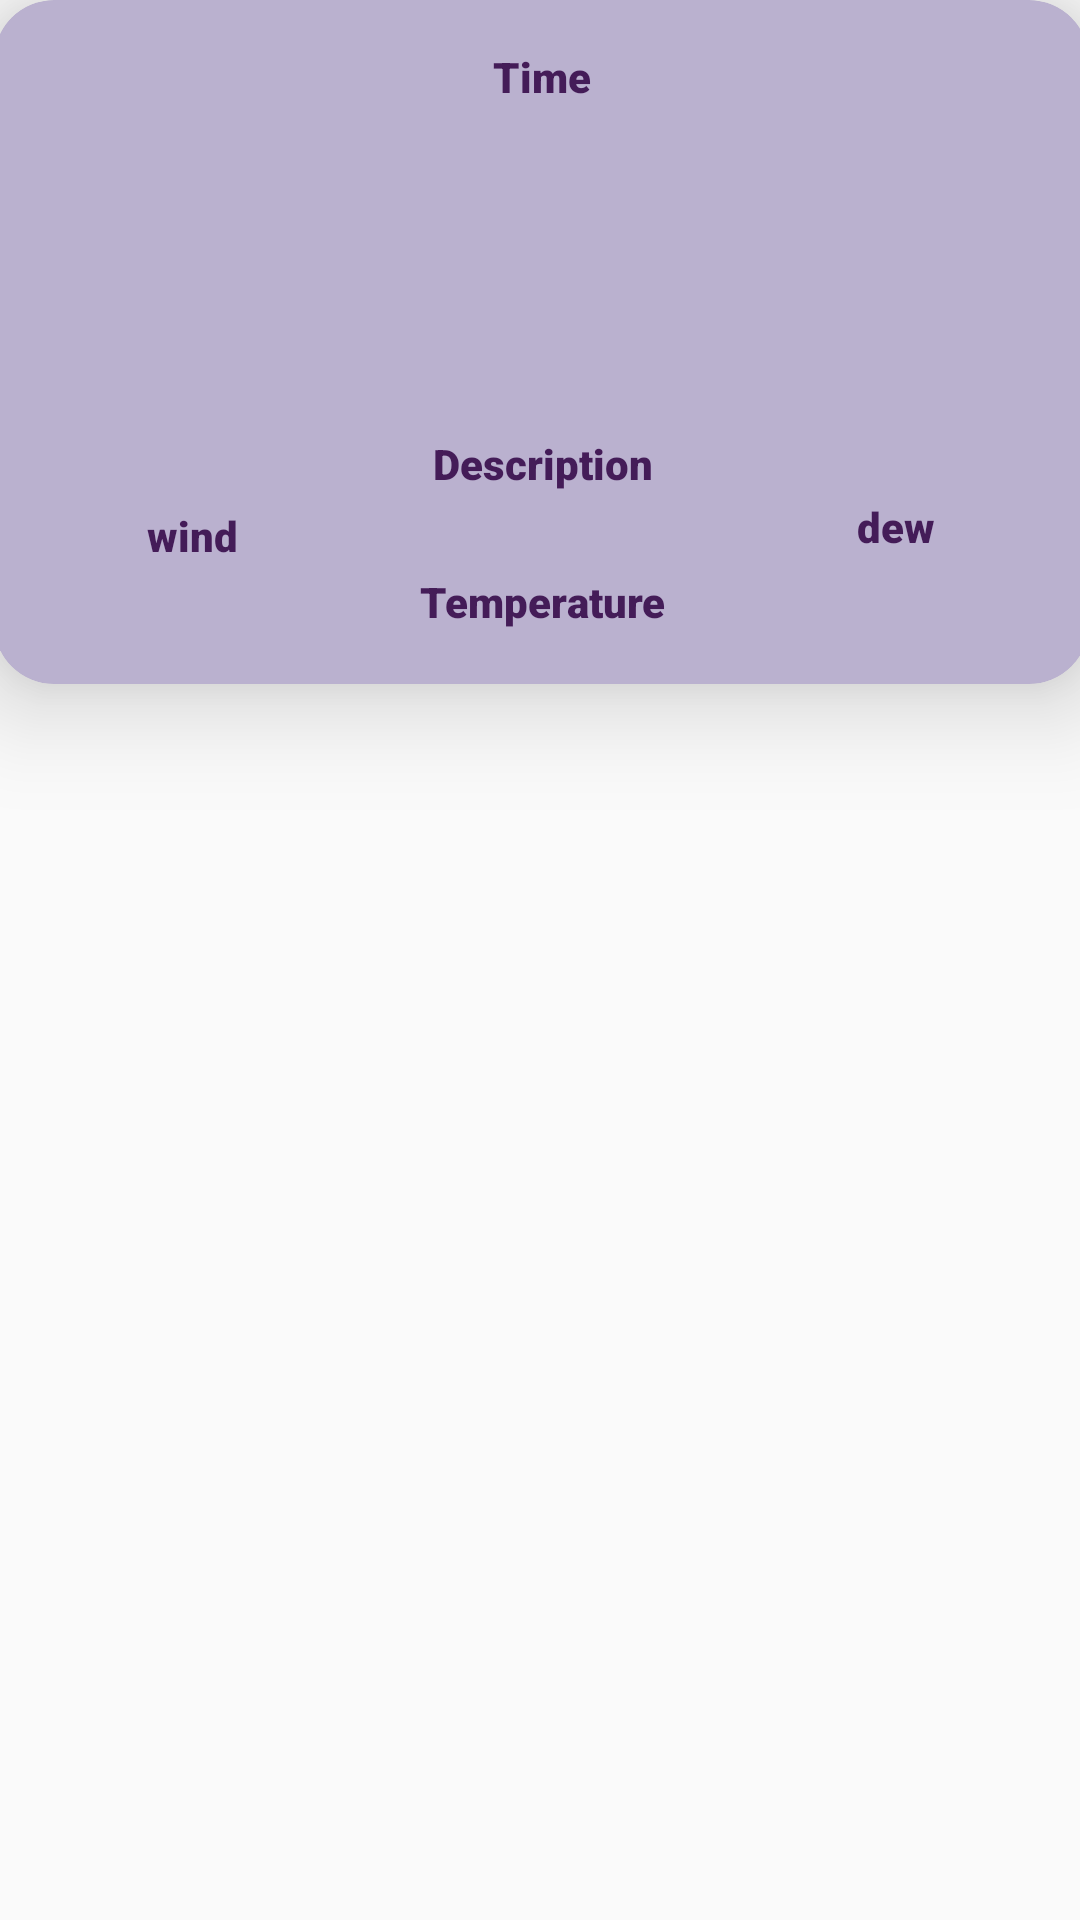

Produce the Android XML layout that renders to this screen, including the resource entries it uses.
<!-- AndroidManifest.xml: application theme AppTheme -->
<!-- res/layout/hours.xml -->
<?xml version="1.0" encoding="utf-8"?>
<androidx.constraintlayout.widget.ConstraintLayout xmlns:android="http://schemas.android.com/apk/res/android"
    xmlns:app="http://schemas.android.com/apk/res-auto"
    xmlns:tools="http://schemas.android.com/tools"
    android:layout_width="match_parent"
    android:layout_height="match_parent">

    <androidx.cardview.widget.CardView
        android:layout_width="365dp"
        android:layout_height="228dp"
        app:cardBackgroundColor="#BAB1CF"
        app:cardCornerRadius="20dp"
        app:cardElevation="20dp"
        app:layout_constraintEnd_toEndOf="parent"
        app:layout_constraintStart_toStartOf="parent"
        app:layout_constraintTop_toTopOf="parent">

        <androidx.constraintlayout.widget.ConstraintLayout
            android:layout_width="match_parent"
            android:layout_height="223dp">

            <TextView
                android:id="@+id/tv_hour"
                android:layout_width="wrap_content"
                android:layout_height="wrap_content"
                android:layout_marginTop="16dp"
                android:fontFamily="sans-serif-black"
                android:text="@string/Time"
                android:textColor="@color/light"
                app:layout_constraintEnd_toEndOf="parent"
                app:layout_constraintStart_toStartOf="parent"
                app:layout_constraintTop_toTopOf="parent" />

            <ImageView
                android:id="@+id/img_weather"
                android:layout_width="71dp"
                android:layout_height="57dp"
                android:layout_marginTop="23dp"
                app:layout_constraintEnd_toEndOf="@+id/tv_hour"
                app:layout_constraintStart_toStartOf="@+id/tv_hour"
                app:layout_constraintTop_toBottomOf="@+id/tv_hour"
                tools:srcCompat="@tools:sample/avatars" />

            <TextView
                android:id="@+id/tv_desc"
                android:layout_width="wrap_content"
                android:layout_height="wrap_content"
                android:layout_marginTop="30dp"
                android:fontFamily="sans-serif-black"
                android:text="@string/Description"
                android:textColor="@color/light"
                app:layout_constraintEnd_toEndOf="@+id/img_weather"
                app:layout_constraintStart_toStartOf="@+id/img_weather"
                app:layout_constraintTop_toBottomOf="@+id/img_weather" />

            <TextView
                android:id="@+id/tv_temperature"
                android:layout_width="wrap_content"
                android:layout_height="wrap_content"
                android:layout_marginTop="27dp"
                android:fontFamily="sans-serif-black"
                android:text="@string/Temperature"
                android:textColor="@color/light"
                app:layout_constraintEnd_toEndOf="@+id/tv_desc"
                app:layout_constraintStart_toStartOf="@+id/tv_desc"
                app:layout_constraintTop_toBottomOf="@+id/tv_desc" />

            <ImageView
                android:id="@+id/img_wind"
                android:layout_width="62dp"
                android:layout_height="56dp"
                android:layout_marginStart="35dp"
                android:layout_marginBottom="74dp"
                app:layout_constraintBottom_toBottomOf="parent"
                app:layout_constraintStart_toStartOf="parent"
                tools:srcCompat="@drawable/wind" />

            <TextView
                android:id="@+id/tv_wind"
                android:layout_width="wrap_content"
                android:layout_height="wrap_content"
                android:layout_marginBottom="35dp"
                android:fontFamily="sans-serif-black"
                android:text="@string/wind"
                android:textColor="@color/light"
                app:layout_constraintBottom_toBottomOf="parent"
                app:layout_constraintEnd_toEndOf="@+id/img_wind"
                app:layout_constraintStart_toStartOf="@+id/img_wind" />

            <ImageView
                android:id="@+id/img_dew"
                android:layout_width="59dp"
                android:layout_height="67dp"
                android:layout_marginEnd="35dp"
                android:layout_marginBottom="2dp"
                app:layout_constraintBottom_toTopOf="@+id/tv_dew"
                app:layout_constraintEnd_toEndOf="parent"
                tools:srcCompat="@drawable/dew" />

            <TextView
                android:id="@+id/tv_dew"
                android:layout_width="wrap_content"
                android:layout_height="wrap_content"
                android:layout_marginBottom="38dp"
                android:fontFamily="sans-serif-black"
                android:text="@string/dew"
                android:textColor="@color/light"
                app:layout_constraintBottom_toBottomOf="parent"
                app:layout_constraintEnd_toEndOf="@+id/img_dew"
                app:layout_constraintStart_toStartOf="@+id/img_dew" />

        </androidx.constraintlayout.widget.ConstraintLayout>
    </androidx.cardview.widget.CardView>

</androidx.constraintlayout.widget.ConstraintLayout>
<!-- resources referenced by this layout -->
<resources>
  <color name="light">#441c58</color>
  <string name="Description">Description</string>
  <string name="Temperature">Temperature</string>
  <string name="Time">Time</string>
  <string name="dew">dew</string>
  <string name="wind">wind</string>
  <style name="AppTheme" parent="Theme.AppCompat.Light.NoActionBar">
  
          
          <item name="colorPrimary">@color/purple_500</item>
          <item name="colorPrimaryVariant">@color/purple_700</item>
          <item name="colorOnPrimary">@color/white</item>
          
          <item name="colorSecondary">@color/teal_200</item>
          <item name="colorSecondaryVariant">@color/teal_700</item>
          <item name="colorOnSecondary">@color/black</item>
          
          <item name="android:statusBarColor">?attr/colorPrimaryVariant</item>
          
      </style>
  <color name="purple_500">#FF6200EE</color>
  <color name="purple_700">#FF3700B3</color>
  <color name="white">#FFFFFFFF</color>
  <color name="teal_200">#FF03DAC5</color>
  <color name="teal_700">#FF018786</color>
  <color name="black">#FF000000</color>
</resources>
